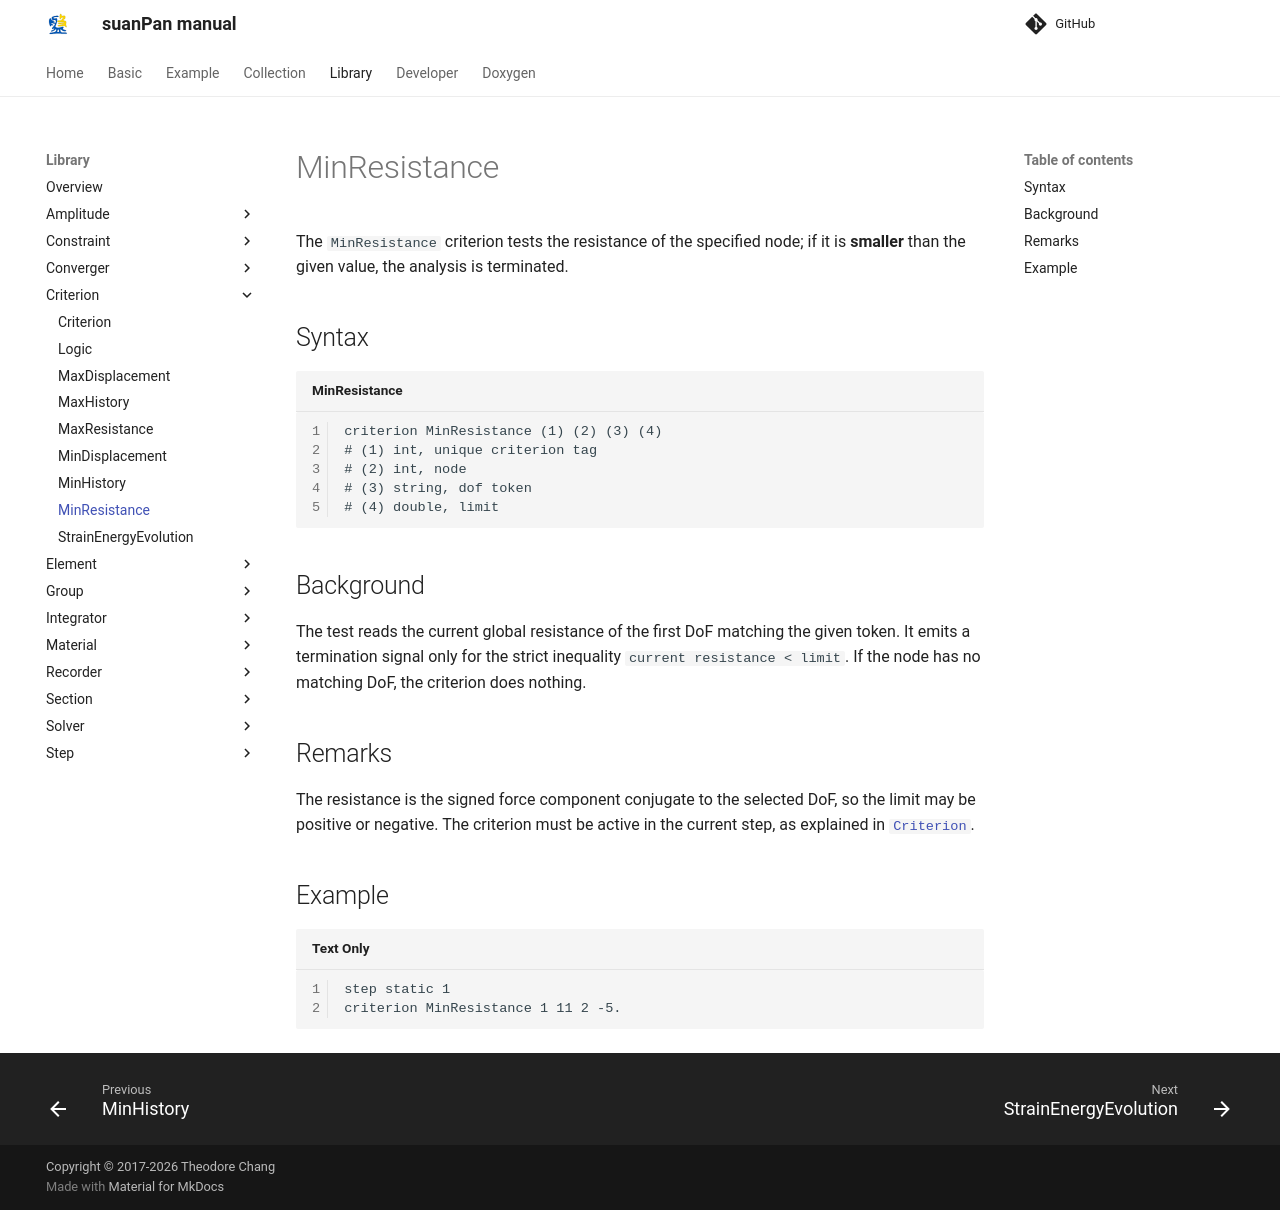

repository: TLCFEM/suanPan-manual · page: 4.4/Library/Criterion/MinResistance/index.html · generator: mkdocs

# MinResistance

The `MinResistance` criterion tests the resistance of the specified node; if it is **smaller** than the given value, the analysis is terminated.

## Syntax

```text title="MinResistance"
criterion MinResistance (1) (2) (3) (4)
# (1) int, unique criterion tag
# (2) int, node
# (3) string, dof token
# (4) double, limit
```

## Background

The test reads the current global resistance of the first DoF matching the given token.
It emits a termination signal only for the strict inequality `current resistance < limit`.
If the node has no matching DoF, the criterion does nothing.

## Remarks

The resistance is the signed force component conjugate to the selected DoF, so the limit may be positive or negative.
The criterion must be active in the current step, as explained in [`Criterion`](Criterion.md).

## Example

```text
step static 1
criterion MinResistance 1 11 2 -5.
```
